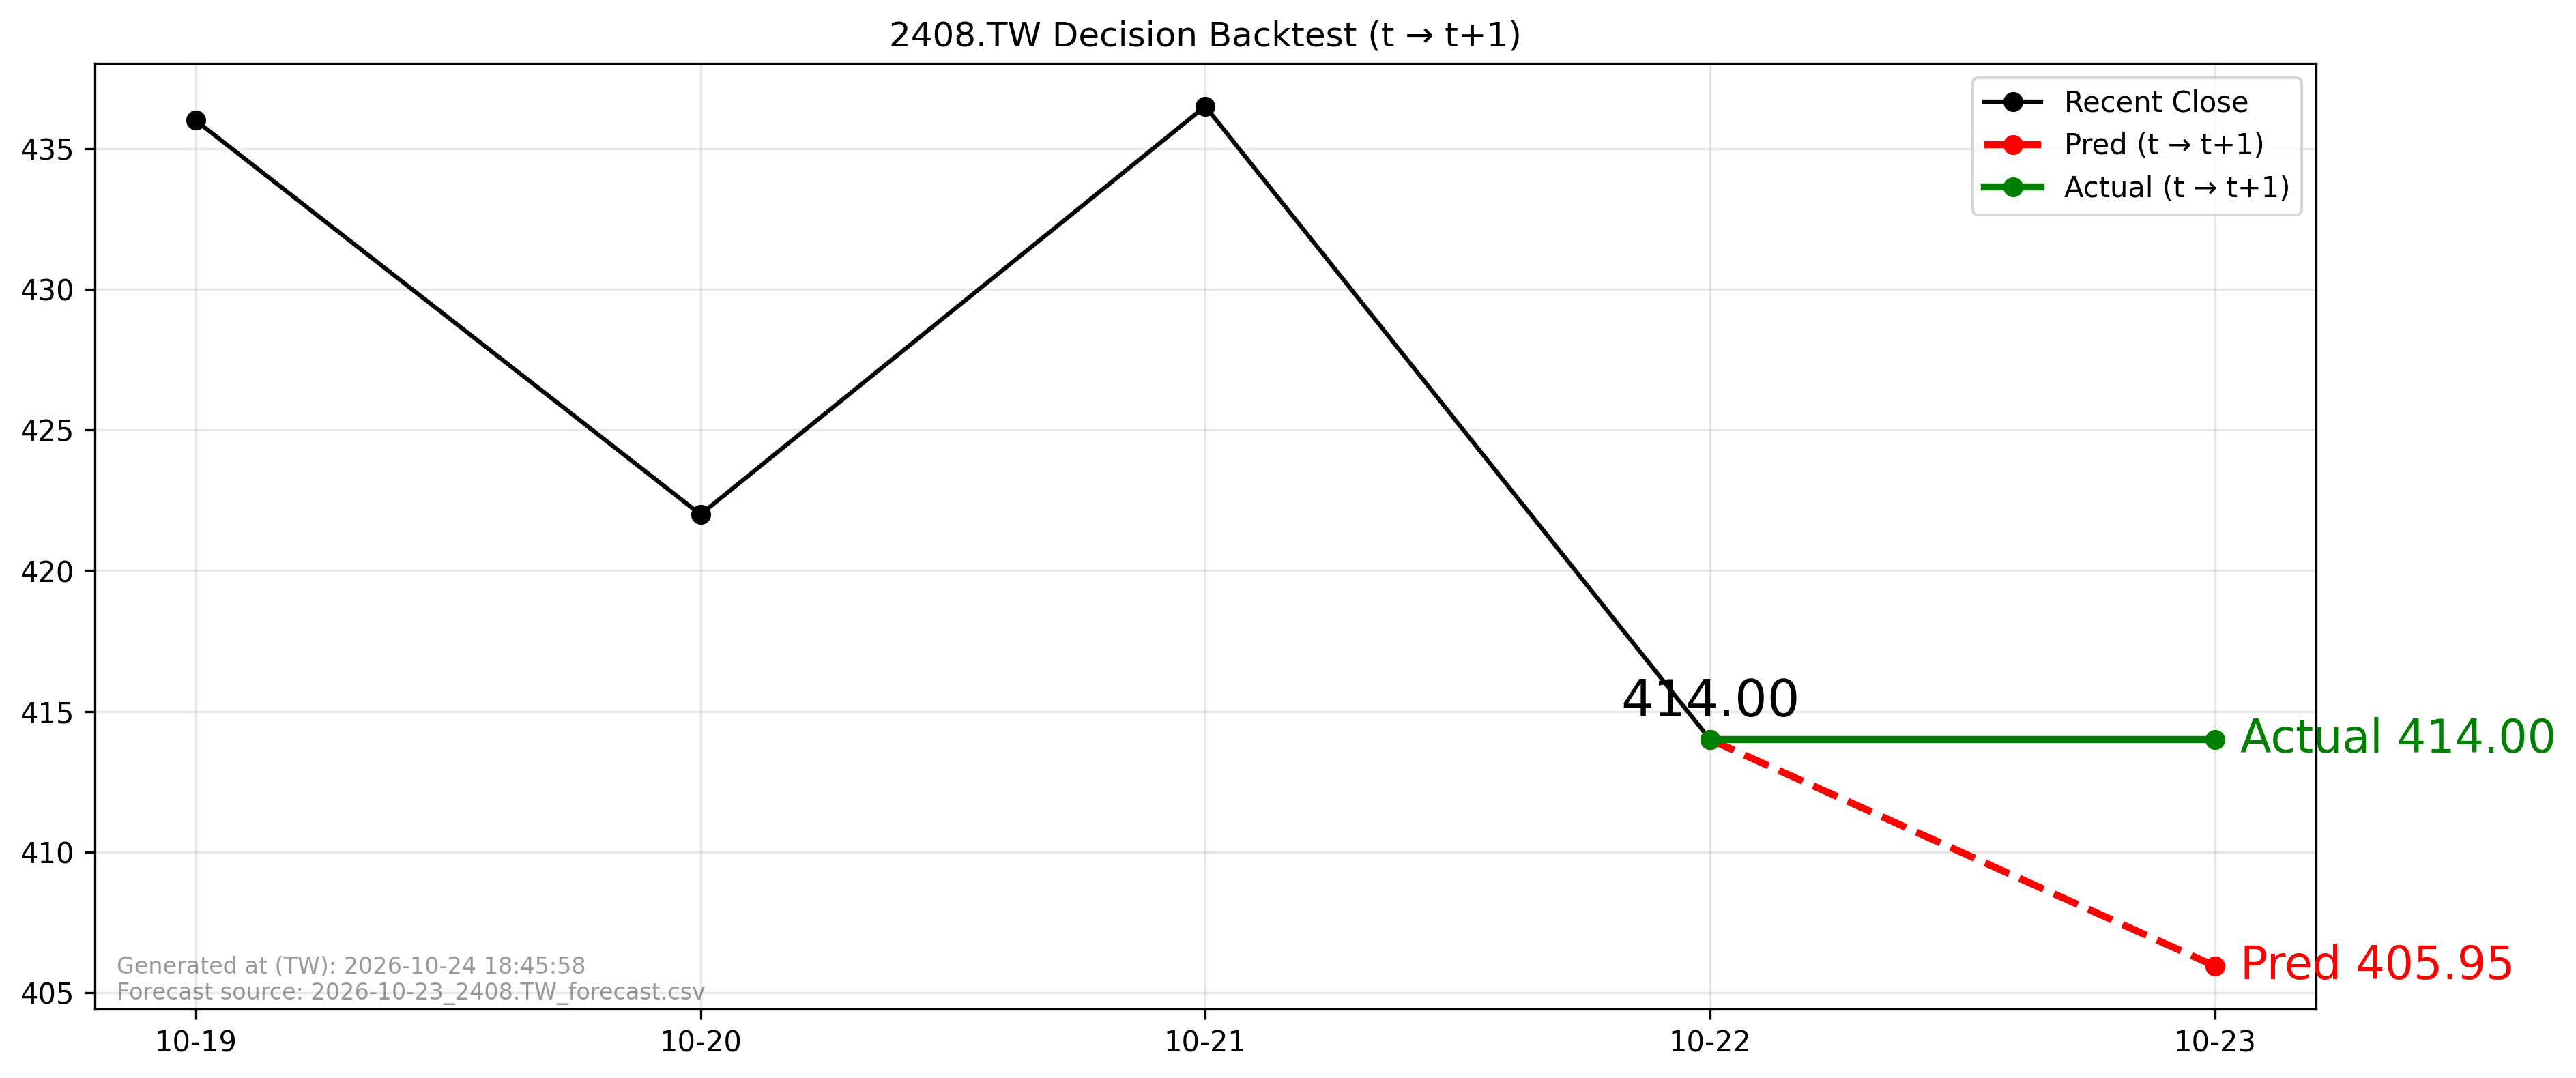

Source data for this figure (header and first rows):
forecast_file, forecast_asof_date, t, t1, close_t, pred_t1, actual_t1, direction_pred, direction_actual, aligned
2026-10-23_2408.TW_forecast.csv, 2026-10-23, 2026-10-22, 2026-10-23, 414.0, 406, 414.0, -1, 0, True
